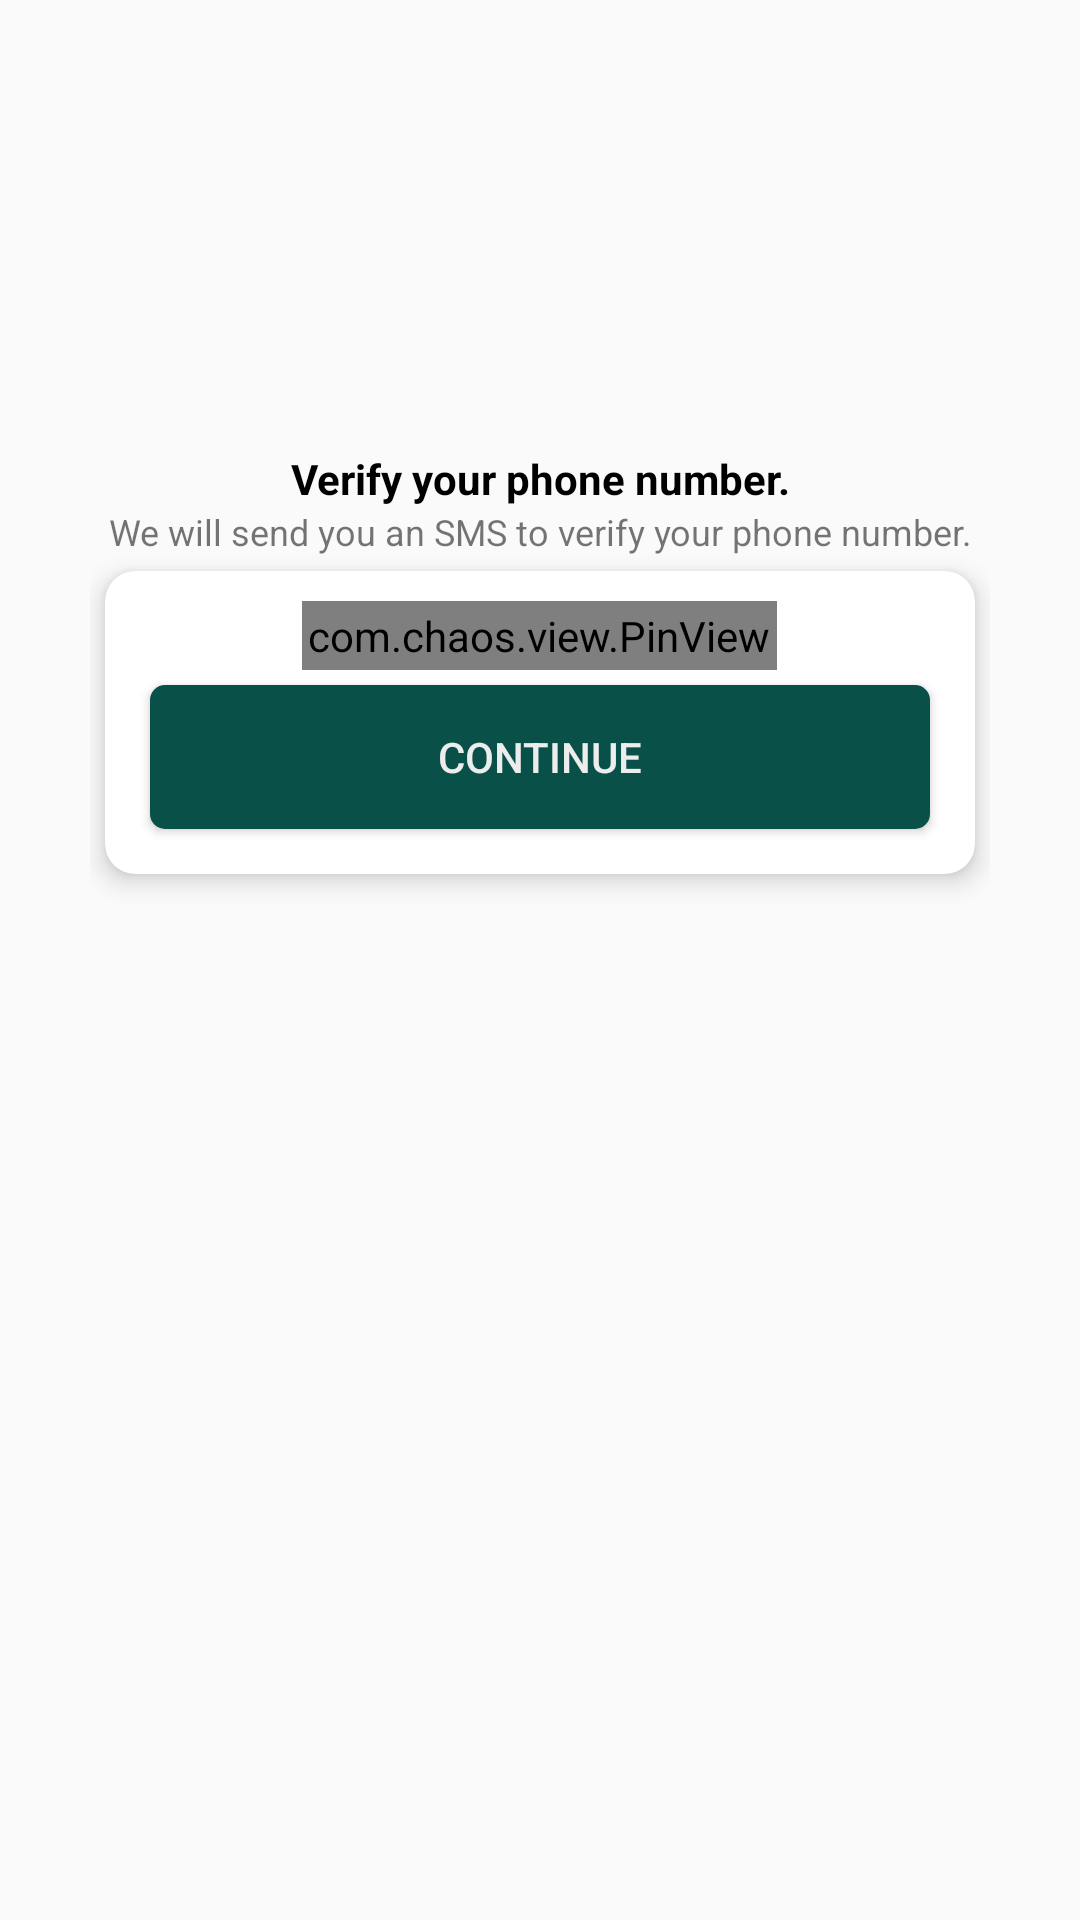

The Android layout XML behind this screen, and the referenced resources:
<!-- AndroidManifest.xml: application theme AppTheme -->
<!-- res/layout/activity_otp.xml -->
<?xml version="1.0" encoding="utf-8"?>
<androidx.constraintlayout.widget.ConstraintLayout xmlns:android="http://schemas.android.com/apk/res/android"
    xmlns:app="http://schemas.android.com/apk/res-auto"
    xmlns:tools="http://schemas.android.com/tools"
    android:layout_width="match_parent"
    android:layout_height="match_parent"
    android:layout_margin="@dimen/_5dp"
    android:elevation="@dimen/_10dp"
    android:padding="@dimen/_30dp"
    tools:context=".activities.OtpActivity">

    <ImageView
        android:id="@+id/ivLogoPhoneVerification"
        android:layout_width="120dp"
        android:layout_height="120dp"
        android:src="@drawable/ic_verification"
        app:layout_constraintEnd_toEndOf="parent"
        app:layout_constraintStart_toStartOf="parent"
        app:layout_constraintTop_toTopOf="parent" />

    <TextView
        android:id="@+id/tvVerifyPhone"
        android:layout_width="match_parent"
        android:layout_height="wrap_content"
        android:gravity="center"
        android:text="@string/verify_your_phone_number"
        android:textColor="@color/black"
        android:textStyle="bold"
        app:layout_constraintTop_toBottomOf="@id/ivLogoPhoneVerification" />

    <TextView
        android:id="@+id/tvInfoPhoneVerification"
        android:layout_width="match_parent"
        android:layout_height="wrap_content"
        android:gravity="center"
        android:text="@string/info"
        android:textSize="@dimen/_12sp"
        app:layout_constraintTop_toBottomOf="@id/tvVerifyPhone" />

    <androidx.cardview.widget.CardView
        android:layout_width="match_parent"
        android:layout_height="wrap_content"
        android:layout_margin="@dimen/_5dp"
        android:elevation="@dimen/_10dp"
        app:cardCornerRadius="@dimen/_10dp"
        app:cardElevation="@dimen/_5dp"
        app:cardMaxElevation="@dimen/_5dp"
        app:layout_constraintTop_toBottomOf="@id/tvInfoPhoneVerification"
        >

        <LinearLayout
            android:layout_width="match_parent"
            android:layout_height="match_parent"
            android:layout_margin="@dimen/_10dp"
            android:orientation="vertical">
            <LinearLayout
                android:layout_width="match_parent"
                android:layout_height="wrap_content"
                android:orientation="horizontal"
                android:weightSum="7"
                android:gravity="center"
                >
                <com.chaos.view.PinView
                    android:id="@+id/otpPinView"
                    style="@style/PinWidget.PinView"
                    android:layout_width="wrap_content"
                    android:layout_height="wrap_content"
                    android:cursorVisible="true"
                    android:inputType="numberPassword"
                    android:padding="@dimen/_2dp"
                    android:textColor="@color/colorPrimary"
                    android:textSize="18sp"
                    android:textStyle="bold"
                    app:cursorColor="@color/black"
                    app:cursorWidth="2dp"
                    app:hideLineWhenFilled="true"
                    app:itemCount="6"
                    app:itemHeight="48dp"
                    app:itemRadius="@dimen/_4dp"
                    app:itemSpacing="@dimen/_4dp"
                    app:itemWidth="48dp"
                    app:lineColor="@color/greenDark"
                    app:lineWidth="1dp"
                    app:viewType="rectangle" />
            </LinearLayout>
            <Button
                android:id="@+id/btnContinue"
                android:layout_width="match_parent"
                android:layout_height="wrap_content"
                android:layout_margin="@dimen/_5dp"
                android:background="@drawable/selector_btn_signup"
                android:text="@string/cont"
                android:textColor="@color/lightGrey" />
        </LinearLayout>
    </androidx.cardview.widget.CardView>
</androidx.constraintlayout.widget.ConstraintLayout>
<!-- resources referenced by this layout -->
<resources>
  <color name="black">#FF000000</color>
  <color name="colorPrimary">#0b6156</color>
  <color name="greenDark">#28852C</color>
  <color name="lightGrey">#EDEDED</color>
  <dimen name="_10dp">10dp</dimen>
  <dimen name="_12sp">12sp</dimen>
  <dimen name="_2dp">2dp</dimen>
  <dimen name="_30dp">30dp</dimen>
  <dimen name="_4dp">4dp</dimen>
  <dimen name="_5dp">5dp</dimen>
  <!-- drawable selector_btn_signup (drawable) -->
  <?xml version="1.0" encoding="utf-8"?>
  <shape xmlns:android="http://schemas.android.com/apk/res/android">
      <solid android:color="@color/colorPrimaryDark"/>
      <corners android:radius="@dimen/_5dp"/>
  </shape>
  <string name="cont">Continue</string>
  <string name="info">We will send you an SMS to verify your phone number.</string>
  <string name="verify_your_phone_number">Verify your phone number.</string>
  <style name="AppTheme" parent="Theme.AppCompat.Light.DarkActionBar">
          
          <item name="colorPrimary">@color/colorPrimary</item>
          <item name="colorPrimaryDark">@color/colorPrimaryDark</item>
          <item name="colorAccent">@color/colorAccent</item>
      </style>
  <color name="colorPrimaryDark">#095049</color>
  <color name="colorAccent">#03DAC5</color>
</resources>
